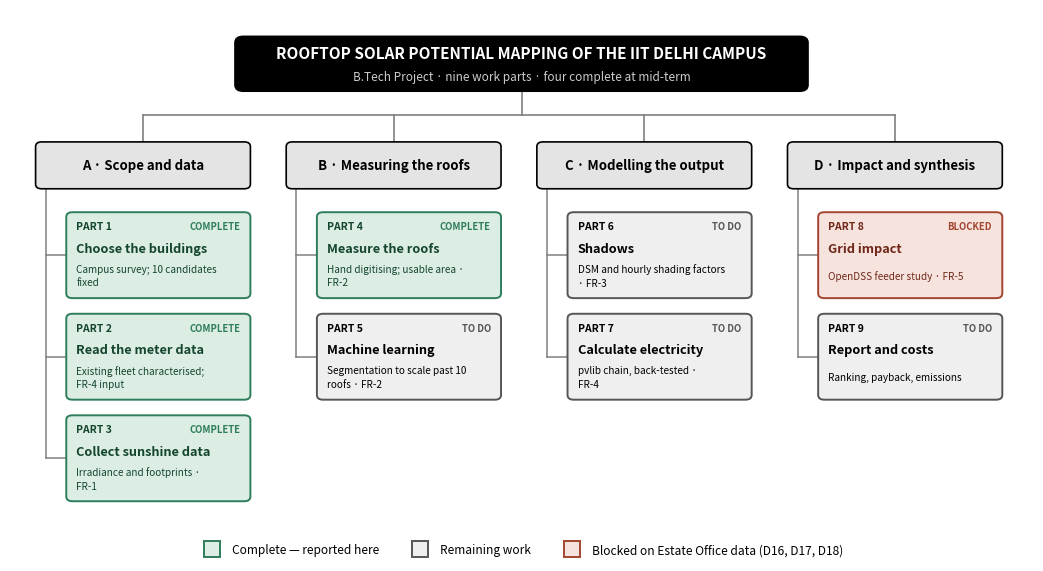

Source code (Python):
"""Draw the nine-part work breakdown for the mid-term report.

One figure, regenerated from this file so the report never carries a diagram
whose source has been lost. Status comes from docs/project_plan.md section 3.

    python3 scripts/make_parts_diagram.py
"""

from __future__ import annotations

import textwrap
from pathlib import Path

import matplotlib

matplotlib.use("Agg")
import matplotlib.pyplot as plt
from matplotlib.lines import Line2D
from matplotlib.patches import FancyBboxPatch

OUT = Path("reports/figures/nine_parts.png")

INK = "#000000"
RULE = "#808080"

DONE = {"fc": "#DCEDE4", "ec": "#2E7D5B", "tc": "#14452F"}
TODO = {"fc": "#EFEFEF", "ec": "#555555", "tc": "#000000"}
BLOCKED = {"fc": "#F7E3DE", "ec": "#A2452F", "tc": "#6E2718"}

STAGES = [
    (
        "A · Scope and data",
        [
            (1, "Choose the buildings", "Campus survey; 10 candidates fixed", DONE, "complete"),
            (2, "Read the meter data", "Existing fleet characterised; FR-4 input", DONE, "complete"),
            (3, "Collect sunshine data", "Irradiance and footprints · FR-1", DONE, "complete"),
        ],
    ),
    (
        "B · Measuring the roofs",
        [
            (4, "Measure the roofs", "Hand digitising; usable area · FR-2", DONE, "complete"),
            (5, "Machine learning", "Segmentation to scale past 10 roofs · FR-2", TODO, "to do"),
        ],
    ),
    (
        "C · Modelling the output",
        [
            (6, "Shadows", "DSM and hourly shading factors · FR-3", TODO, "to do"),
            (7, "Calculate electricity", "pvlib chain, back-tested · FR-4", TODO, "to do"),
        ],
    ),
    (
        "D · Impact and synthesis",
        [
            (8, "Grid impact", "OpenDSS feeder study · FR-5", BLOCKED, "blocked"),
            (9, "Report and costs", "Ranking, payback, emissions", TODO, "to do"),
        ],
    ),
]

STAGE_X = [13.0, 37.5, 62.0, 86.5]
STAGE_W, STAGE_H, STAGE_Y = 21.0, 6.0, 80.0
LEAF_W, LEAF_H = 18.0, 11.0
LEAF_TOP, LEAF_STEP = 68.5, 13.0


def box(ax, cx, cy, w, h, fc, ec, lw=1.3, r=0.6):
    ax.add_patch(
        FancyBboxPatch(
            (cx - w / 2, cy - h / 2),
            w,
            h,
            boxstyle=f"round,pad=0,rounding_size={r}",
            fc=fc,
            ec=ec,
            lw=lw,
            zorder=2,
        )
    )


def main() -> Path:
    fig, ax = plt.subplots(figsize=(13.2, 7.0), dpi=200)
    fig.patch.set_facecolor("white")
    ax.set_xlim(0, 100)
    ax.set_ylim(31, 100)
    ax.axis("off")

    # root
    box(ax, 50, 93, 56, 7, "#000000", "#000000", r=0.8)
    ax.text(50, 94.4, "ROOFTOP SOLAR POTENTIAL MAPPING OF THE IIT DELHI CAMPUS",
            ha="center", va="center", color="white", fontsize=11, fontweight="bold")
    ax.text(50, 91.4, "B.Tech Project · nine work parts · four complete at mid-term",
            ha="center", va="center", color="#CCCCCC", fontsize=8.5)

    # bus from root to the four stages
    ax.plot([50, 50], [89.5, 86.5], color=RULE, lw=1.2, zorder=1)
    ax.plot([STAGE_X[0], STAGE_X[-1]], [86.5, 86.5], color=RULE, lw=1.2, zorder=1)

    for sx, (stage_name, leaves) in zip(STAGE_X, STAGES):
        ax.plot([sx, sx], [86.5, STAGE_Y + STAGE_H / 2], color=RULE, lw=1.2, zorder=1)
        box(ax, sx, STAGE_Y, STAGE_W, STAGE_H, "#E4E4E4", "#000000", lw=1.2)
        ax.text(sx, STAGE_Y, stage_name, ha="center", va="center",
                color="#000000", fontsize=9.5, fontweight="bold")

        spine_x = sx - 9.5
        leaf_cx = sx + 1.5
        ys = [LEAF_TOP - i * LEAF_STEP for i in range(len(leaves))]
        ax.plot([spine_x, spine_x], [STAGE_Y - STAGE_H / 2, ys[-1]],
                color=RULE, lw=1.1, zorder=1)

        for y, (num, name, desc, style, status) in zip(ys, leaves):
            ax.plot([spine_x, leaf_cx - LEAF_W / 2], [y, y], color=RULE, lw=1.1, zorder=1)
            box(ax, leaf_cx, y, LEAF_W, LEAF_H, style["fc"], style["ec"], lw=1.4)
            left = leaf_cx - LEAF_W / 2 + 1.0
            right = leaf_cx + LEAF_W / 2 - 1.0
            ax.text(left, y + 3.7, f"PART {num}", ha="left", va="center",
                    color=style["tc"], fontsize=7.5, fontweight="bold")
            ax.text(right, y + 3.7, status.upper(), ha="right", va="center",
                    color=style["ec"], fontsize=6.8, fontweight="bold")
            ax.text(left, y + 0.9, name, ha="left", va="center",
                    color=style["tc"], fontsize=9.2, fontweight="bold")
            ax.text(left, y - 2.6, textwrap.fill(desc, 30), ha="left", va="center",
                    color=style["tc"], fontsize=7.2, linespacing=1.45)

    legend = [
        Line2D([], [], marker="s", ls="", ms=11, mfc=DONE["fc"], mec=DONE["ec"],
               mew=1.4, label="Complete — reported here"),
        Line2D([], [], marker="s", ls="", ms=11, mfc=TODO["fc"], mec=TODO["ec"],
               mew=1.4, label="Remaining work"),
        Line2D([], [], marker="s", ls="", ms=11, mfc=BLOCKED["fc"], mec=BLOCKED["ec"],
               mew=1.4, label="Blocked on Estate Office data (D16, D17, D18)"),
    ]
    ax.legend(handles=legend, loc="lower center", bbox_to_anchor=(0.5, -0.035),
              ncol=3, frameon=False, fontsize=8.6, handletextpad=0.7,
              columnspacing=2.4, labelcolor=INK)

    OUT.parent.mkdir(parents=True, exist_ok=True)
    fig.savefig(OUT, bbox_inches="tight", facecolor="white", pad_inches=0.25)
    plt.close(fig)
    return OUT


if __name__ == "__main__":
    print(f"wrote {main()}")
